Image classification data set "processed" (Trinh-Quoc-Trong/mathematical_formula_classification on GitHub). Class labels (3): ky hieu tich, ky hieu tong can, sigma summation symbol.

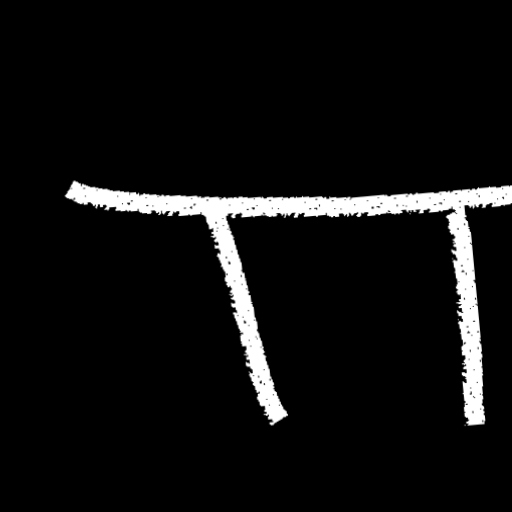
Label: ky hieu tich

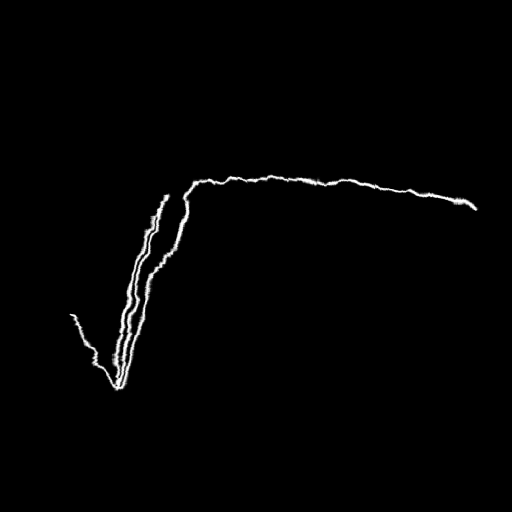
Label: ky hieu tong can

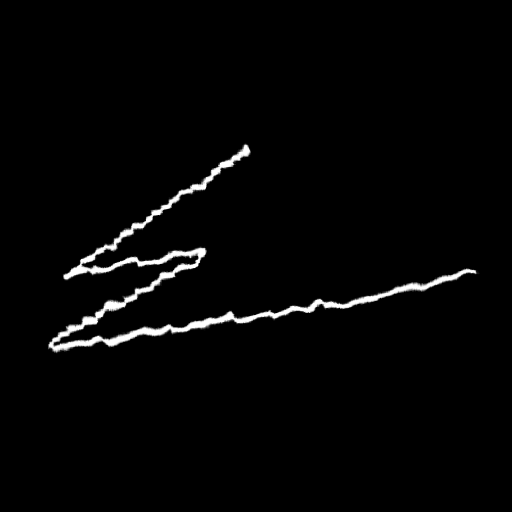
Label: sigma summation symbol

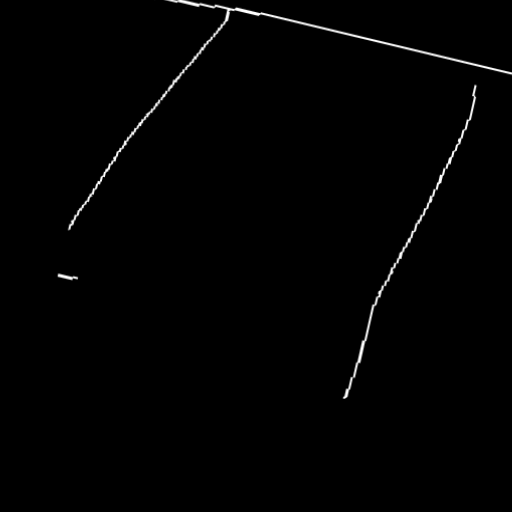
Label: ky hieu tich

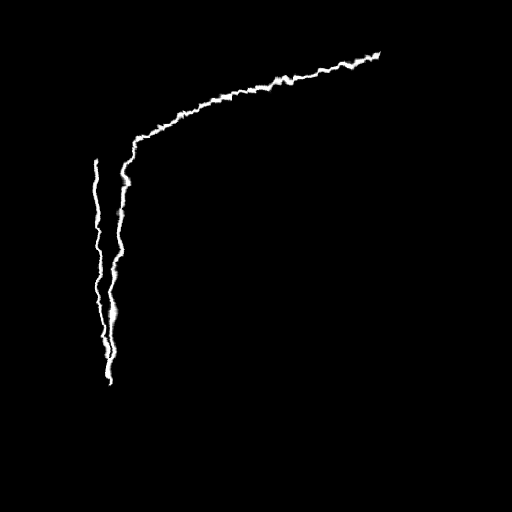
Label: ky hieu tong can

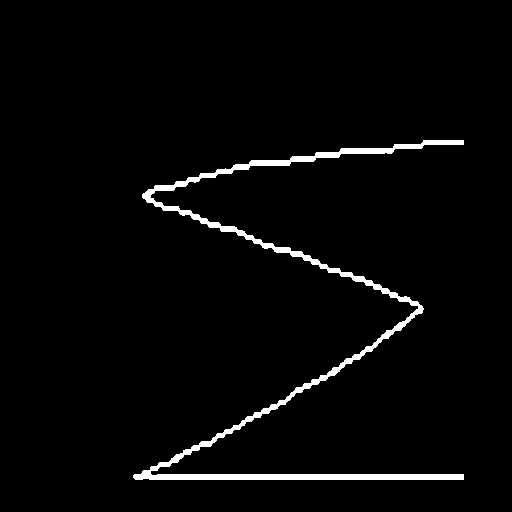
Label: sigma summation symbol
